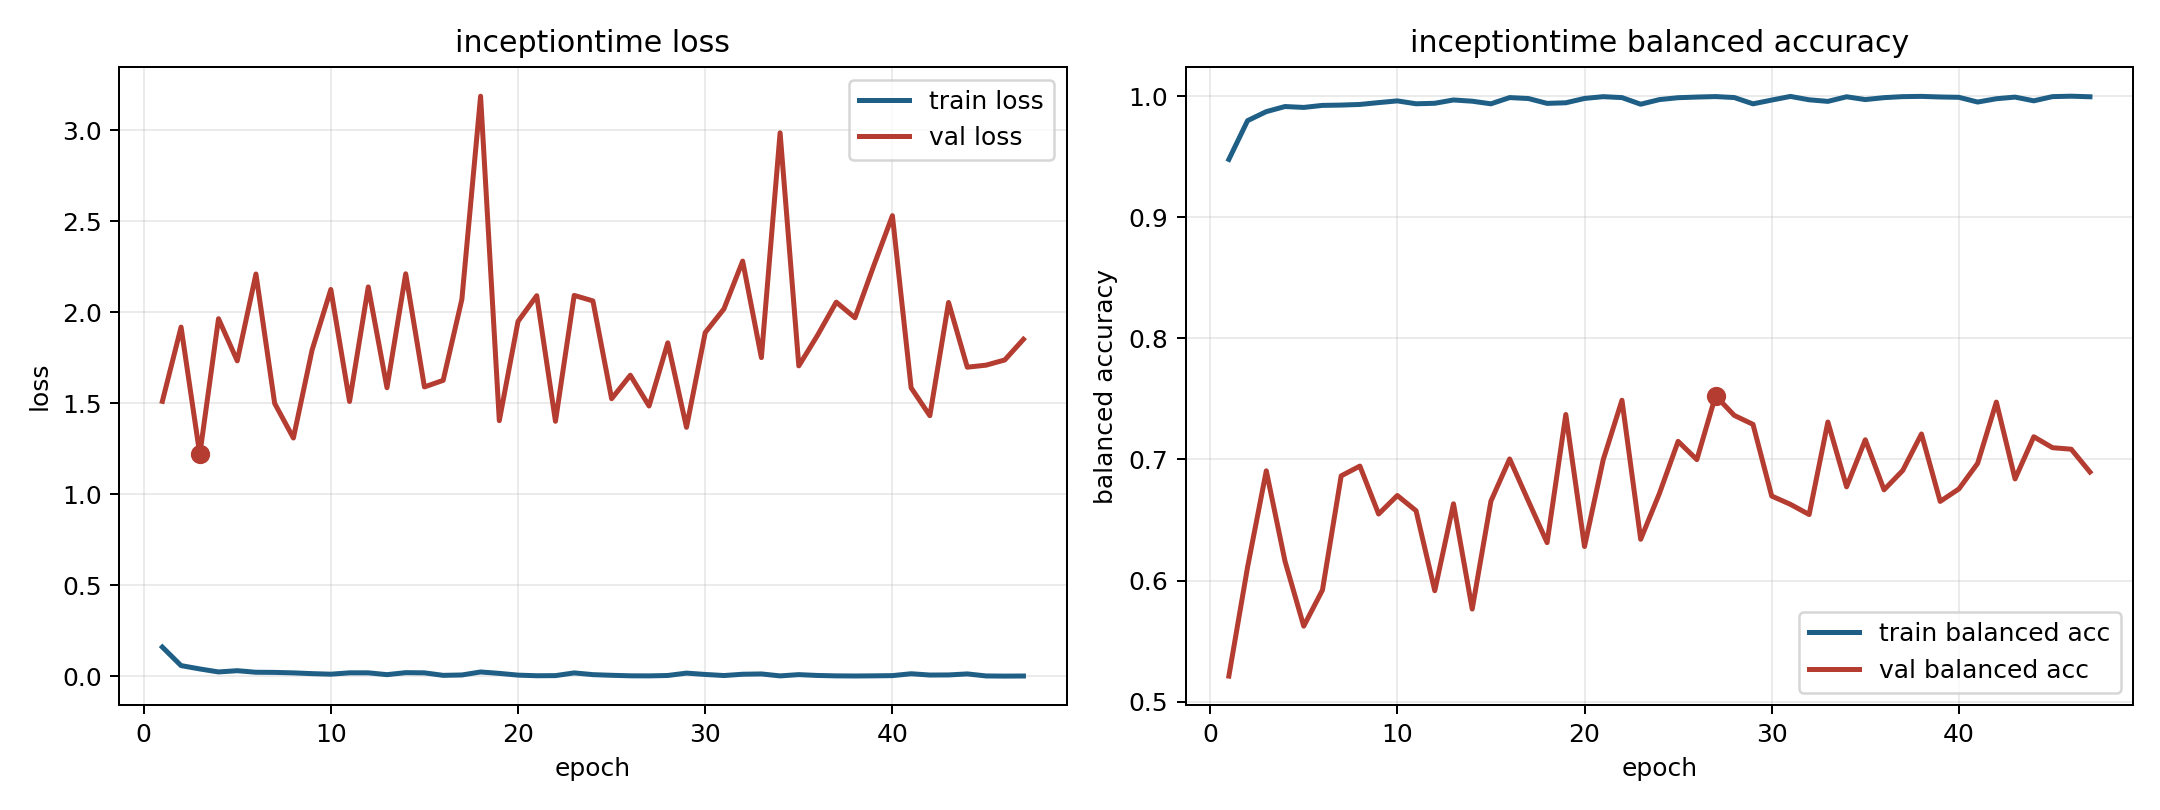

The table this chart was drawn from, first rows:
model, fold, epoch, train_loss, train_balanced_accuracy, val_loss, val_balanced_accuracy
inceptiontime, 14, 1, 0.1602, 0.9477, 1.51, 0.5211
inceptiontime, 14, 2, 0.05848, 0.9797, 1.918, 0.6111
inceptiontime, 14, 3, 0.04018, 0.9871, 1.219, 0.6906
inceptiontime, 14, 4, 0.02372, 0.9913, 1.964, 0.616
inceptiontime, 14, 5, 0.03056, 0.9906, 1.733, 0.5624
inceptiontime, 14, 6, 0.022, 0.9923, 2.21, 0.5922
inceptiontime, 14, 7, 0.02125, 0.9925, 1.499, 0.6864
inceptiontime, 14, 8, 0.01863, 0.9931, 1.309, 0.6945
inceptiontime, 14, 9, 0.0144, 0.9946, 1.793, 0.655
inceptiontime, 14, 10, 0.01134, 0.996, 2.125, 0.6702
inceptiontime, 14, 11, 0.01888, 0.9936, 1.509, 0.6576
inceptiontime, 14, 12, 0.01888, 0.994, 2.139, 0.5916
inceptiontime, 14, 13, 0.008826, 0.9968, 1.585, 0.6634
inceptiontime, 14, 14, 0.01984, 0.9957, 2.211, 0.5765
inceptiontime, 14, 15, 0.0188, 0.9936, 1.589, 0.6656
inceptiontime, 14, 16, 0.004953, 0.9987, 1.626, 0.7004
inceptiontime, 14, 17, 0.007044, 0.998, 2.07, 0.6657
inceptiontime, 14, 18, 0.02355, 0.9939, 3.187, 0.6313
inceptiontime, 14, 19, 0.0158, 0.9944, 1.404, 0.7371
inceptiontime, 14, 20, 0.006204, 0.998, 1.949, 0.6281
inceptiontime, 14, 21, 0.002826, 0.9995, 2.091, 0.6998
inceptiontime, 14, 22, 0.003485, 0.9987, 1.401, 0.7489
inceptiontime, 14, 23, 0.01845, 0.9933, 2.092, 0.6341
inceptiontime, 14, 24, 0.008886, 0.9971, 2.062, 0.6719
inceptiontime, 14, 25, 0.005275, 0.9986, 1.525, 0.7149
inceptiontime, 14, 26, 0.002454, 0.9992, 1.654, 0.6999
inceptiontime, 14, 27, 0.002076, 0.9996, 1.485, 0.7525
inceptiontime, 14, 28, 0.004245, 0.9988, 1.832, 0.7364
inceptiontime, 14, 29, 0.01732, 0.9936, 1.368, 0.7289
inceptiontime, 14, 30, 0.009884, 0.9967, 1.888, 0.6698
inceptiontime, 14, 31, 0.003978, 0.9997, 2.018, 0.6629
inceptiontime, 14, 32, 0.01106, 0.9969, 2.281, 0.6545
inceptiontime, 14, 33, 0.01271, 0.9956, 1.75, 0.7309
inceptiontime, 14, 34, 0.002041, 0.9994, 2.985, 0.6774
inceptiontime, 14, 35, 0.008987, 0.9971, 1.705, 0.7163
inceptiontime, 14, 36, 0.004339, 0.9987, 1.873, 0.6749
inceptiontime, 14, 37, 0.00213, 0.9995, 2.055, 0.6909
inceptiontime, 14, 38, 0.001495, 0.9997, 1.969, 0.721
inceptiontime, 14, 39, 0.002275, 0.9992, 2.254, 0.6653
inceptiontime, 14, 40, 0.003508, 0.9989, 2.53, 0.6757
inceptiontime, 14, 41, 0.01379, 0.995, 1.585, 0.6968
inceptiontime, 14, 42, 0.006686, 0.9978, 1.431, 0.7473
inceptiontime, 14, 43, 0.007221, 0.9991, 2.053, 0.6839
inceptiontime, 14, 44, 0.0129, 0.9961, 1.698, 0.7187
inceptiontime, 14, 45, 0.001718, 0.9995, 1.709, 0.7097
inceptiontime, 14, 46, 0.0008453, 0.9999, 1.737, 0.7084
inceptiontime, 14, 47, 0.00137, 0.9994, 1.851, 0.6896
